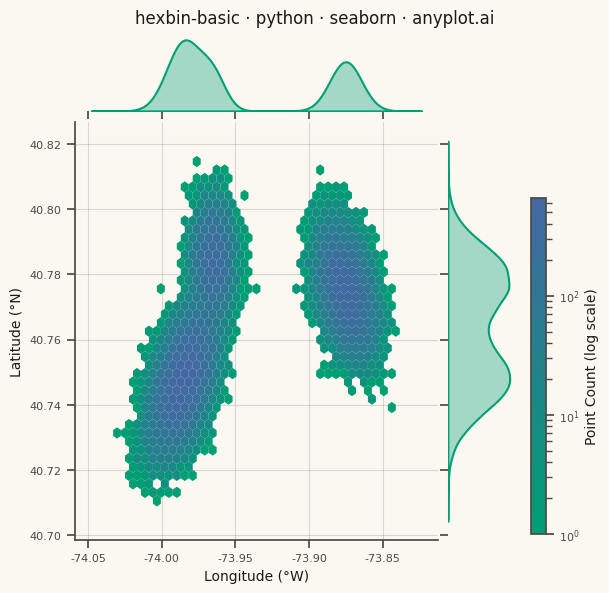

Python code for this plot:
""" anyplot.ai
hexbin-basic: Basic Hexbin Plot
Library: seaborn 0.13.2 | Python 3.13.13
Quality: 91/100 | Updated: 2026-05-29
"""

import os

import numpy as np
import seaborn as sns
from matplotlib.colors import LinearSegmentedColormap, LogNorm


# Theme tokens
THEME = os.getenv("ANYPLOT_THEME", "light")
PAGE_BG = "#FAF8F1" if THEME == "light" else "#1A1A17"
ELEVATED_BG = "#FFFDF6" if THEME == "light" else "#242420"
INK = "#1A1A17" if THEME == "light" else "#F0EFE8"
INK_SOFT = "#4A4A44" if THEME == "light" else "#B8B7B0"

# Imprint sequential colormap for continuous density data
imprint_seq = LinearSegmentedColormap.from_list("imprint_seq", ["#009E73", "#4467A3"])

# Data — NYC GPS coordinates for urban traffic hotspot analysis
np.random.seed(42)
n_points = 50000

downtown = np.random.multivariate_normal([-73.985, 40.748], [[0.0001, 0.00005], [0.00005, 0.0001]], n_points // 2)
airport = np.random.multivariate_normal([-73.875, 40.775], [[0.00008, -0.00003], [-0.00003, 0.00008]], n_points // 3)
shopping = np.random.multivariate_normal([-73.965, 40.785], [[0.00004, 0], [0, 0.00006]], n_points // 6)

longitude = np.concatenate([downtown[:, 0], airport[:, 0], shopping[:, 0]])
latitude = np.concatenate([downtown[:, 1], airport[:, 1], shopping[:, 1]])

# Plot
sns.set_theme(
    style="ticks",
    rc={
        "figure.facecolor": PAGE_BG,
        "axes.facecolor": PAGE_BG,
        "axes.edgecolor": INK_SOFT,
        "axes.labelcolor": INK,
        "text.color": INK,
        "xtick.color": INK_SOFT,
        "ytick.color": INK_SOFT,
        "grid.color": INK,
        "grid.alpha": 0.15,
        "legend.facecolor": ELEVATED_BG,
        "legend.edgecolor": INK_SOFT,
    },
)

# Square canvas: height=6 @ dpi=400 → 2400×2400 px
g = sns.JointGrid(x=longitude, y=latitude, height=6, ratio=5, space=0.15)
g.figure.set_dpi(400)
g.figure.patch.set_facecolor(PAGE_BG)

# Main hexbin with Imprint sequential colormap and log normalization
hb = g.ax_joint.hexbin(longitude, latitude, gridsize=35, cmap=imprint_seq, mincnt=1, norm=LogNorm(), edgecolors="none")

# Marginal KDE distributions — seaborn's distinctive JointGrid feature
g.plot_marginals(sns.kdeplot, color="#009E73", fill=True, alpha=0.35, linewidth=1.5)

# Remove grid and spines from marginals for polished appearance
for ax_marg in [g.ax_marg_x, g.ax_marg_y]:
    ax_marg.grid(False)
    ax_marg.set_facecolor(PAGE_BG)
    for spine in ax_marg.spines.values():
        spine.set_visible(False)

# Style — joint axes
g.ax_joint.set_xlabel("Longitude (°W)", fontsize=10, color=INK)
g.ax_joint.set_ylabel("Latitude (°N)", fontsize=10, color=INK)
g.ax_joint.tick_params(axis="both", labelsize=8, colors=INK_SOFT)
g.ax_joint.grid(True, alpha=0.15, linewidth=0.8, color=INK)
g.ax_joint.spines["top"].set_visible(False)
g.ax_joint.spines["right"].set_visible(False)
for spine_name in ["left", "bottom"]:
    g.ax_joint.spines[spine_name].set_color(INK_SOFT)

# Reserve top for title and right for colorbar without crowding the marginal
g.figure.subplots_adjust(top=0.93, right=0.83, left=0.1, bottom=0.09, hspace=0.15, wspace=0.15)

# Colorbar in dedicated right-side space — positioned to avoid overlapping marginal
cbar_ax = g.figure.add_axes([0.86, 0.1, 0.025, 0.56])
cbar = g.figure.colorbar(hb, cax=cbar_ax)
cbar.set_label("Point Count (log scale)", fontsize=10, color=INK)
cbar.ax.tick_params(labelsize=8, colors=INK_SOFT)
cbar.outline.set_edgecolor(INK_SOFT)

# Title — 44 chars, ratio=1.0, fontsize=12pt (at or below 67-char baseline)
title = "hexbin-basic · python · seaborn · anyplot.ai"
title_fontsize = max(8, round(12 * (67 / len(title) if len(title) > 67 else 1.0)))
g.figure.suptitle(title, fontsize=title_fontsize, color=INK, fontweight="medium", y=0.975)

# Save — no bbox_inches='tight' so canvas stays exactly 2400×2400 px
g.figure.savefig(f"plot-{THEME}.png", dpi=400, facecolor=PAGE_BG)
